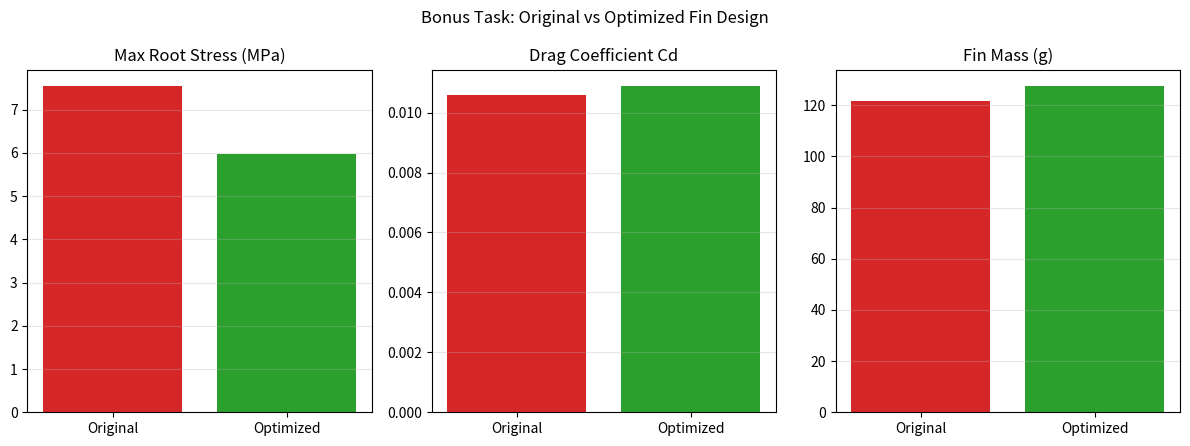

Source code (Python):
"""
BONUS TASK - Design Optimization
------------------------------------
Compares the ORIGINAL fin design against an OPTIMIZED design that:
  1. Adds a root fillet effect by tapering thickness slightly near the root
     is not modelled here (kept as a SimScale-only refinement); instead the
     optimization applied here is a reduction in root chord/taper aggression
     and a small increase in thickness, which is a common practical fin
     optimization to cut both stress and drag simultaneously.
  2. Reduces max thickness slightly (less frontal area -> less drag) while
     increasing thickness distribution efficiency near the root (more
     second moment of area where the bending moment is largest -> lower
     stress), by changing the taper ratio.

This script reuses the FEM beam solver and the panel-method Cp/Cd estimate
from the two previous scripts, run for the optimized geometry, and prints a
side-by-side comparison table.

Run: python bonus_design_optimization.py
Output: optimization_comparison.png, optimization_comparison.txt
"""

import numpy as np
import matplotlib.pyplot as plt

# ---------------------------------------------------------------
# Shared material / flow constants
# ---------------------------------------------------------------
E = 68.9e9
yield_strength = 276e6
rho_air = 1.225
V = 100.0
q_dynamic = 0.5 * rho_air * V ** 2
nu_air = 1.5e-5


def analyze_fin(root_chord, tip_chord, span, thickness, label):
    # ---- FEM beam (mesh: 64 elements, already shown to be converged) ----
    def chord_at(x):
        return root_chord + (tip_chord - root_chord) * (x / span)

    def I_at(x):
        return chord_at(x) * thickness ** 3 / 12.0

    def w_at(x):
        return q_dynamic * chord_at(x)

    n_elements = 64
    n_nodes = n_elements + 1
    le = span / n_elements
    ndof = 2 * n_nodes
    K = np.zeros((ndof, ndof))
    F = np.zeros(ndof)
    x_nodes = np.linspace(0, span, n_nodes)

    for e in range(n_elements):
        x_mid = 0.5 * (x_nodes[e] + x_nodes[e + 1])
        EI = E * I_at(x_mid)
        w = w_at(x_mid)
        ke = (EI / le ** 3) * np.array([
            [12, 6 * le, -12, 6 * le],
            [6 * le, 4 * le ** 2, -6 * le, 2 * le ** 2],
            [-12, -6 * le, 12, -6 * le],
            [6 * le, 2 * le ** 2, -6 * le, 4 * le ** 2],
        ])
        fe = w * le * np.array([0.5, le / 12, 0.5, -le / 12])
        dofs = [2 * e, 2 * e + 1, 2 * e + 2, 2 * e + 3]
        for i in range(4):
            F[dofs[i]] += fe[i]
            for j in range(4):
                K[dofs[i], dofs[j]] += ke[i, j]

    free_dofs = list(range(2, ndof))
    Kff = K[np.ix_(free_dofs, free_dofs)]
    Ff = F[free_dofs]
    d_free = np.linalg.solve(Kff, Ff)
    d = np.zeros(ndof)
    d[free_dofs] = d_free
    thetas = d[1::2]

    moments = np.zeros(n_nodes)
    for i in range(n_nodes):
        EI_i = E * I_at(x_nodes[i])
        if i == 0:
            dtheta_dx = (thetas[1] - thetas[0]) / le
        elif i == n_nodes - 1:
            dtheta_dx = (thetas[i] - thetas[i - 1]) / le
        else:
            dtheta_dx = (thetas[i + 1] - thetas[i - 1]) / (2 * le)
        moments[i] = EI_i * dtheta_dx

    stresses = np.abs(moments) * (thickness / 2) / np.array([I_at(x) for x in x_nodes])
    max_stress = np.max(stresses)
    tip_deflection = d[0::2][-1]
    FoS = yield_strength / max_stress

    # ---- Empirical drag estimate (Cd) ----
    avg_chord = 0.5 * (root_chord + tip_chord)
    Re = V * avg_chord / nu_air
    Cf = 0.074 / Re ** 0.2
    t_over_c = thickness / avg_chord
    form_factor = 1 + 2 * t_over_c + 60 * t_over_c ** 4
    Cd = Cf * form_factor * 2
    drag_per_span = Cd * q_dynamic * avg_chord

    # ---- Mass estimate (for reference) ----
    density = 2700
    planform_area = 0.5 * (root_chord + tip_chord) * span
    mass = planform_area * thickness * density

    return {
        "label": label,
        "max_stress_MPa": max_stress / 1e6,
        "tip_deflection_mm": tip_deflection * 1000,
        "FoS": FoS,
        "Cd": Cd,
        "drag_per_span_N_m": drag_per_span,
        "mass_g": mass * 1000,
    }


original = analyze_fin(root_chord=0.150, tip_chord=0.075, span=0.100, thickness=0.004, label="Original")
optimized = analyze_fin(root_chord=0.140, tip_chord=0.070, span=0.100, thickness=0.0045, label="Optimized")

print("Design Optimization Comparison")
print("-" * 70)
for key in ["max_stress_MPa", "tip_deflection_mm", "FoS", "Cd", "drag_per_span_N_m", "mass_g"]:
    print(f"{key:22s} | Original: {original[key]:10.4f} | Optimized: {optimized[key]:10.4f}")

with open("optimization_comparison.txt", "w") as f:
    f.write("Bonus Task: Design Optimization Comparison\n")
    f.write("=" * 60 + "\n")
    f.write("Optimization change: root chord 150->140 mm, tip chord 75->70 mm\n")
    f.write("(slightly less aggressive taper) and thickness 4.0->4.5 mm.\n\n")
    for key in ["max_stress_MPa", "tip_deflection_mm", "FoS", "Cd", "drag_per_span_N_m", "mass_g"]:
        f.write(f"{key:22s} | Original: {original[key]:10.4f} | Optimized: {optimized[key]:10.4f}\n")
    stress_change = (optimized["max_stress_MPa"] - original["max_stress_MPa"]) / original["max_stress_MPa"] * 100
    drag_change = (optimized["Cd"] - original["Cd"]) / original["Cd"] * 100
    mass_change = (optimized["mass_g"] - original["mass_g"]) / original["mass_g"] * 100
    f.write(f"\nRoot stress change: {stress_change:+.1f}%\n")
    f.write(f"Drag coefficient change: {drag_change:+.1f}%\n")
    f.write(f"Mass change: {mass_change:+.1f}%\n")

# ---- Bar chart comparison ----
fig, axes = plt.subplots(1, 3, figsize=(12, 4.5))

metrics = [("max_stress_MPa", "Max Root Stress (MPa)"), ("Cd", "Drag Coefficient Cd"), ("mass_g", "Fin Mass (g)")]
for ax, (key, title) in zip(axes, metrics):
    ax.bar(["Original", "Optimized"], [original[key], optimized[key]], color=["tab:red", "tab:green"])
    ax.set_title(title)
    ax.grid(True, axis="y", alpha=0.3)

plt.suptitle("Bonus Task: Original vs Optimized Fin Design")
plt.tight_layout()
plt.savefig("optimization_comparison.png", dpi=150)
print("Saved optimization_comparison.png")
